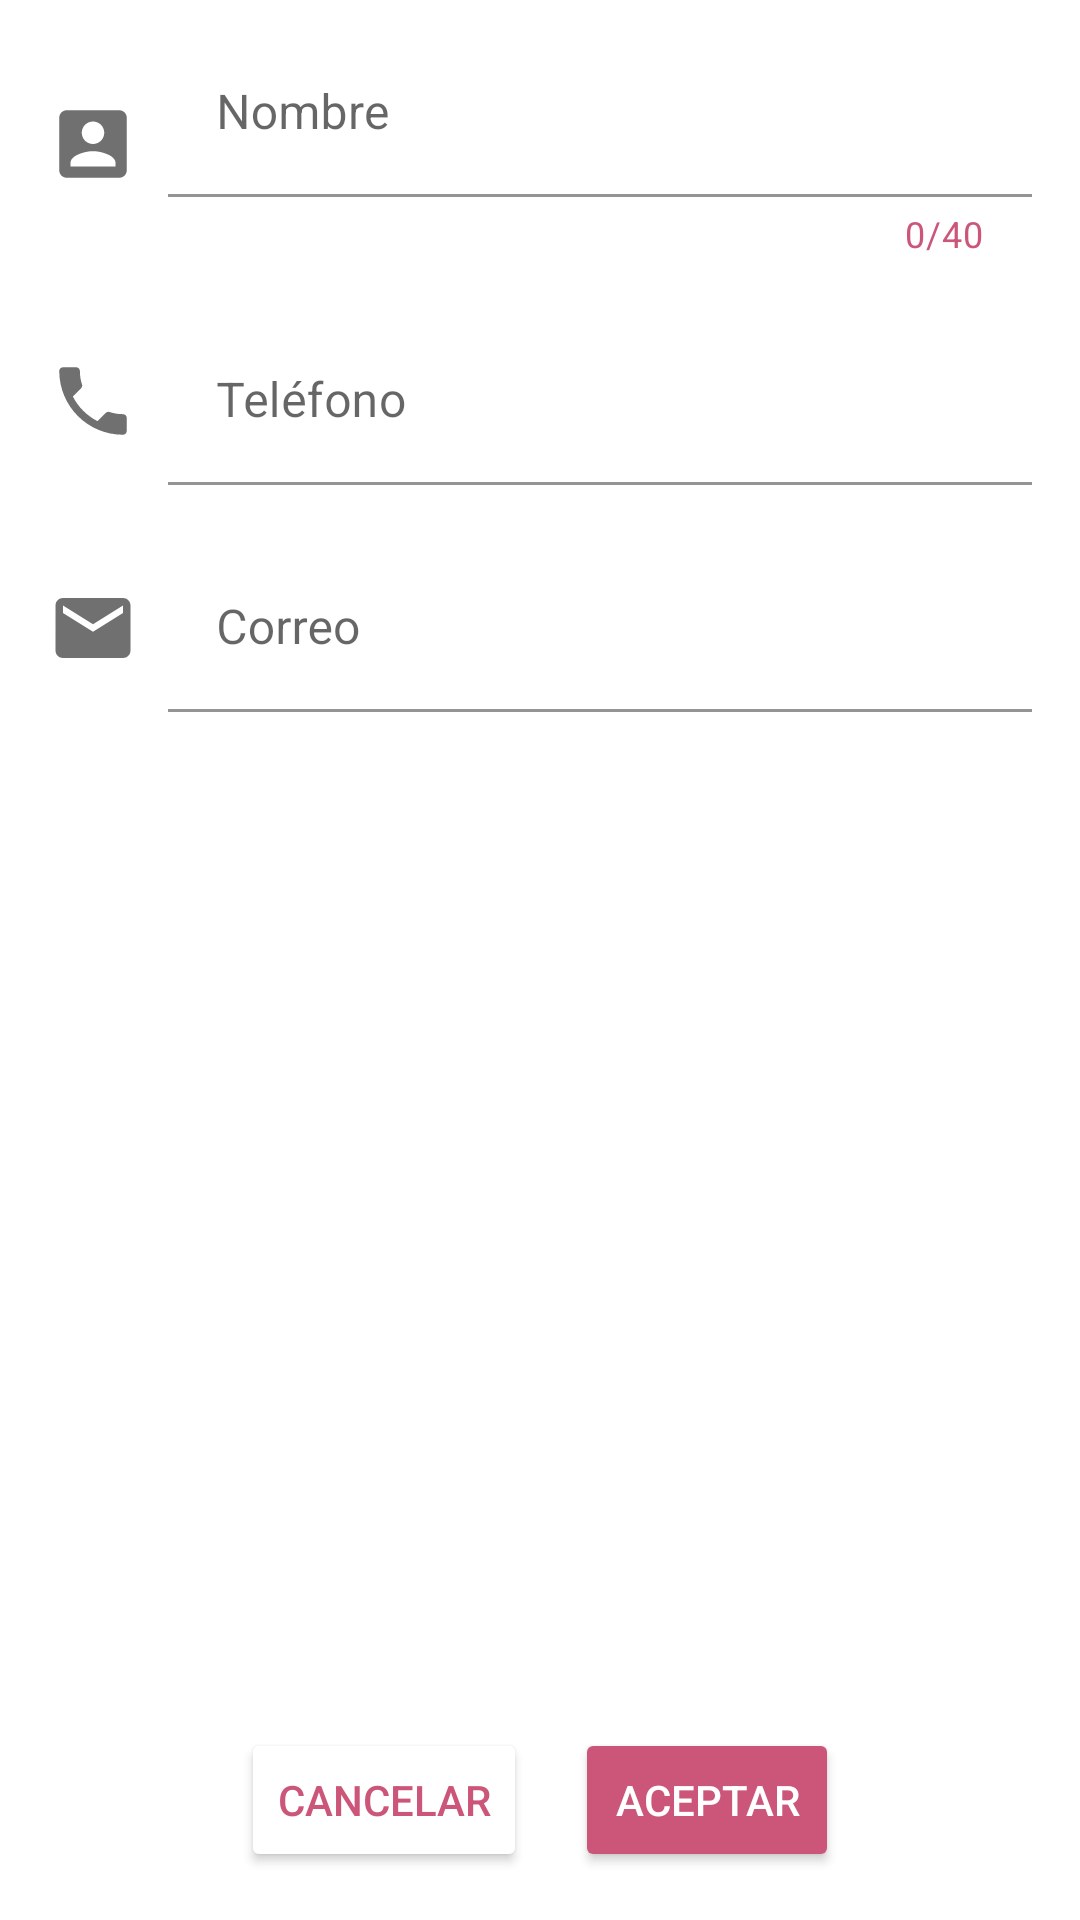

Write the Android layout XML for this screen, with the resource values it uses.
<!-- AndroidManifest.xml: activity theme Theme.TpAndroid_Libre -->
<!-- res/layout/activity_formulario.xml -->
<LinearLayout xmlns:android="http://schemas.android.com/apk/res/android"
    xmlns:app="http://schemas.android.com/apk/res-auto"
    xmlns:tools="http://schemas.android.com/tools"
    android:id="@+id/main"
    android:layout_width="match_parent"
    android:layout_height="match_parent"
    android:orientation="vertical"
    tools:context=".ejercicio1.FormularioActivity">

    
    <LinearLayout
        android:layout_width="match_parent"
        android:layout_height="0dp"
        android:layout_weight="1"
        android:orientation="vertical">

        
        <LinearLayout
            android:layout_width="match_parent"
            android:layout_height="wrap_content"
            android:orientation="horizontal"
            android:gravity="center"
            android:layout_marginVertical="10dp"
            android:paddingHorizontal="16dp">

            <ImageView
                android:layout_width="30dp"
                android:layout_height="30dp"
                android:src="@drawable/baseline_account_box_24" />

            <com.google.android.material.textfield.TextInputLayout
                android:layout_width="0dp"
                android:layout_height="wrap_content"
                android:layout_weight="1"
                android:hint="Nombre"
                app:boxStrokeColor="@color/red"
                app:counterEnabled="true"
                app:counterMaxLength="40"
                app:counterTextColor="@color/red"
                app:hintTextColor="@color/red">

                <com.google.android.material.textfield.TextInputEditText
                    android:layout_width="match_parent"
                    android:layout_height="wrap_content"
                    android:layout_marginStart="10dp"
                    android:background="?android:windowBackground" />
            </com.google.android.material.textfield.TextInputLayout>
        </LinearLayout>

        
        <LinearLayout
            android:layout_width="match_parent"
            android:layout_height="wrap_content"
            android:orientation="horizontal"
            android:gravity="center"
            android:layout_marginVertical="10dp"
            android:paddingHorizontal="16dp">

            <ImageView
                android:layout_width="30dp"
                android:layout_height="30dp"
                android:src="@drawable/baseline_phone_24" />

            <com.google.android.material.textfield.TextInputLayout
                android:layout_width="0dp"
                android:layout_height="wrap_content"
                android:layout_weight="1"
                android:hint="Teléfono"
                app:counterTextColor="@color/red"
                app:hintTextColor="@color/red">

                <com.google.android.material.textfield.TextInputEditText
                    android:layout_width="match_parent"
                    android:layout_height="wrap_content"
                    android:layout_marginStart="10dp"
                    android:background="?android:windowBackground"
                    android:inputType="phone" />
            </com.google.android.material.textfield.TextInputLayout>
        </LinearLayout>

        
        <LinearLayout
            android:layout_width="match_parent"
            android:layout_height="wrap_content"
            android:orientation="horizontal"
            android:gravity="center"
            android:layout_marginVertical="10dp"
            android:paddingHorizontal="16dp">

            <ImageView
                android:layout_width="30dp"
                android:layout_height="30dp"
                android:src="@drawable/baseline_email_24" />

            <com.google.android.material.textfield.TextInputLayout
                android:layout_width="0dp"
                android:layout_height="wrap_content"
                android:layout_weight="1"
                android:hint="Correo"
                app:counterTextColor="@color/red"
                app:hintTextColor="@color/red">

                <com.google.android.material.textfield.TextInputEditText
                    android:layout_width="match_parent"
                    android:layout_height="wrap_content"
                    android:layout_marginStart="10dp"
                    android:background="?android:windowBackground"
                    android:inputType="textEmailAddress" />
            </com.google.android.material.textfield.TextInputLayout>
        </LinearLayout>

    </LinearLayout>

    
    <LinearLayout
        android:layout_width="match_parent"
        android:layout_height="wrap_content"
        android:layout_marginTop="24dp"
        android:layout_marginBottom="16dp"
        android:gravity="center"
        android:orientation="horizontal">

        <Button
            android:layout_width="wrap_content"
            android:layout_height="wrap_content"
            android:backgroundTint="@color/white"
            android:text="CANCELAR"
            android:textAllCaps="true"
            android:textColor="@color/red" />

        <Space
            android:layout_width="16dp"
            android:layout_height="wrap_content" />

        <Button
            android:layout_width="wrap_content"
            android:layout_height="wrap_content"
            android:backgroundTint="@color/red"
            android:text="ACEPTAR"
            android:textAllCaps="true"
            android:textColor="@android:color/white" />
    </LinearLayout>

</LinearLayout>
<!-- resources referenced by this layout -->
<resources>
  <color name="red">#cc5679</color>
  <color name="white">#FFFFFFFF</color>
  <!-- drawable baseline_account_box_24 (drawable) -->
  <vector xmlns:android="http://schemas.android.com/apk/res/android" android:height="24dp" android:tint="#717070" android:viewportHeight="24" android:viewportWidth="24" android:width="24dp">
        
      <path android:fillColor="@android:color/white" android:pathData="M3,5v14c0,1.1 0.89,2 2,2h14c1.1,0 2,-0.9 2,-2L21,5c0,-1.1 -0.9,-2 -2,-2L5,3c-1.11,0 -2,0.9 -2,2zM15,9c0,1.66 -1.34,3 -3,3s-3,-1.34 -3,-3 1.34,-3 3,-3 3,1.34 3,3zM6,17c0,-2 4,-3.1 6,-3.1s6,1.1 6,3.1v1L6,18v-1z"/>
      
  </vector>
  <!-- drawable baseline_email_24 (drawable) -->
  <vector xmlns:android="http://schemas.android.com/apk/res/android" android:height="24dp" android:tint="#717070" android:viewportHeight="24" android:viewportWidth="24" android:width="24dp">
        
      <path android:fillColor="@android:color/white" android:pathData="M20,4L4,4c-1.1,0 -1.99,0.9 -1.99,2L2,18c0,1.1 0.9,2 2,2h16c1.1,0 2,-0.9 2,-2L22,6c0,-1.1 -0.9,-2 -2,-2zM20,8l-8,5 -8,-5L4,6l8,5 8,-5v2z"/>
      
  </vector>
  <!-- drawable baseline_phone_24 (drawable) -->
  <vector xmlns:android="http://schemas.android.com/apk/res/android" android:height="24dp" android:tint="#717070" android:viewportHeight="24" android:viewportWidth="24" android:width="24dp">
        
      <path android:fillColor="@android:color/white" android:pathData="M6.62,10.79c1.44,2.83 3.76,5.14 6.59,6.59l2.2,-2.2c0.27,-0.27 0.67,-0.36 1.02,-0.24 1.12,0.37 2.33,0.57 3.57,0.57 0.55,0 1,0.45 1,1V20c0,0.55 -0.45,1 -1,1 -9.39,0 -17,-7.61 -17,-17 0,-0.55 0.45,-1 1,-1h3.5c0.55,0 1,0.45 1,1 0,1.25 0.2,2.45 0.57,3.57 0.11,0.35 0.03,0.74 -0.25,1.02l-2.2,2.2z"/>
      
  </vector>
  <style name="Theme.TpAndroid_Libre" parent="Theme.MaterialComponents.DayNight.DarkActionBar">
          
          <item name="colorPrimary">@color/purple_500</item>
          <item name="colorPrimaryVariant">@color/purple_700</item>
          <item name="colorOnPrimary">@color/white</item>
          
          <item name="colorSecondary">@color/teal_200</item>
          <item name="colorSecondaryVariant">@color/teal_700</item>
          <item name="colorOnSecondary">@color/black</item>
          
          <item name="android:statusBarColor">?attr/colorPrimaryVariant</item>
  
          
          <item name="windowActionBar">true</item>
          <item name="windowNoTitle">false</item>
      </style>
  <color name="purple_500">#673b8a</color>
  <color name="purple_700">#FF3700B3</color>
  <color name="teal_200">#FF03DAC5</color>
  <color name="teal_700">#FF018786</color>
  <color name="black">#FF000000</color>
</resources>
